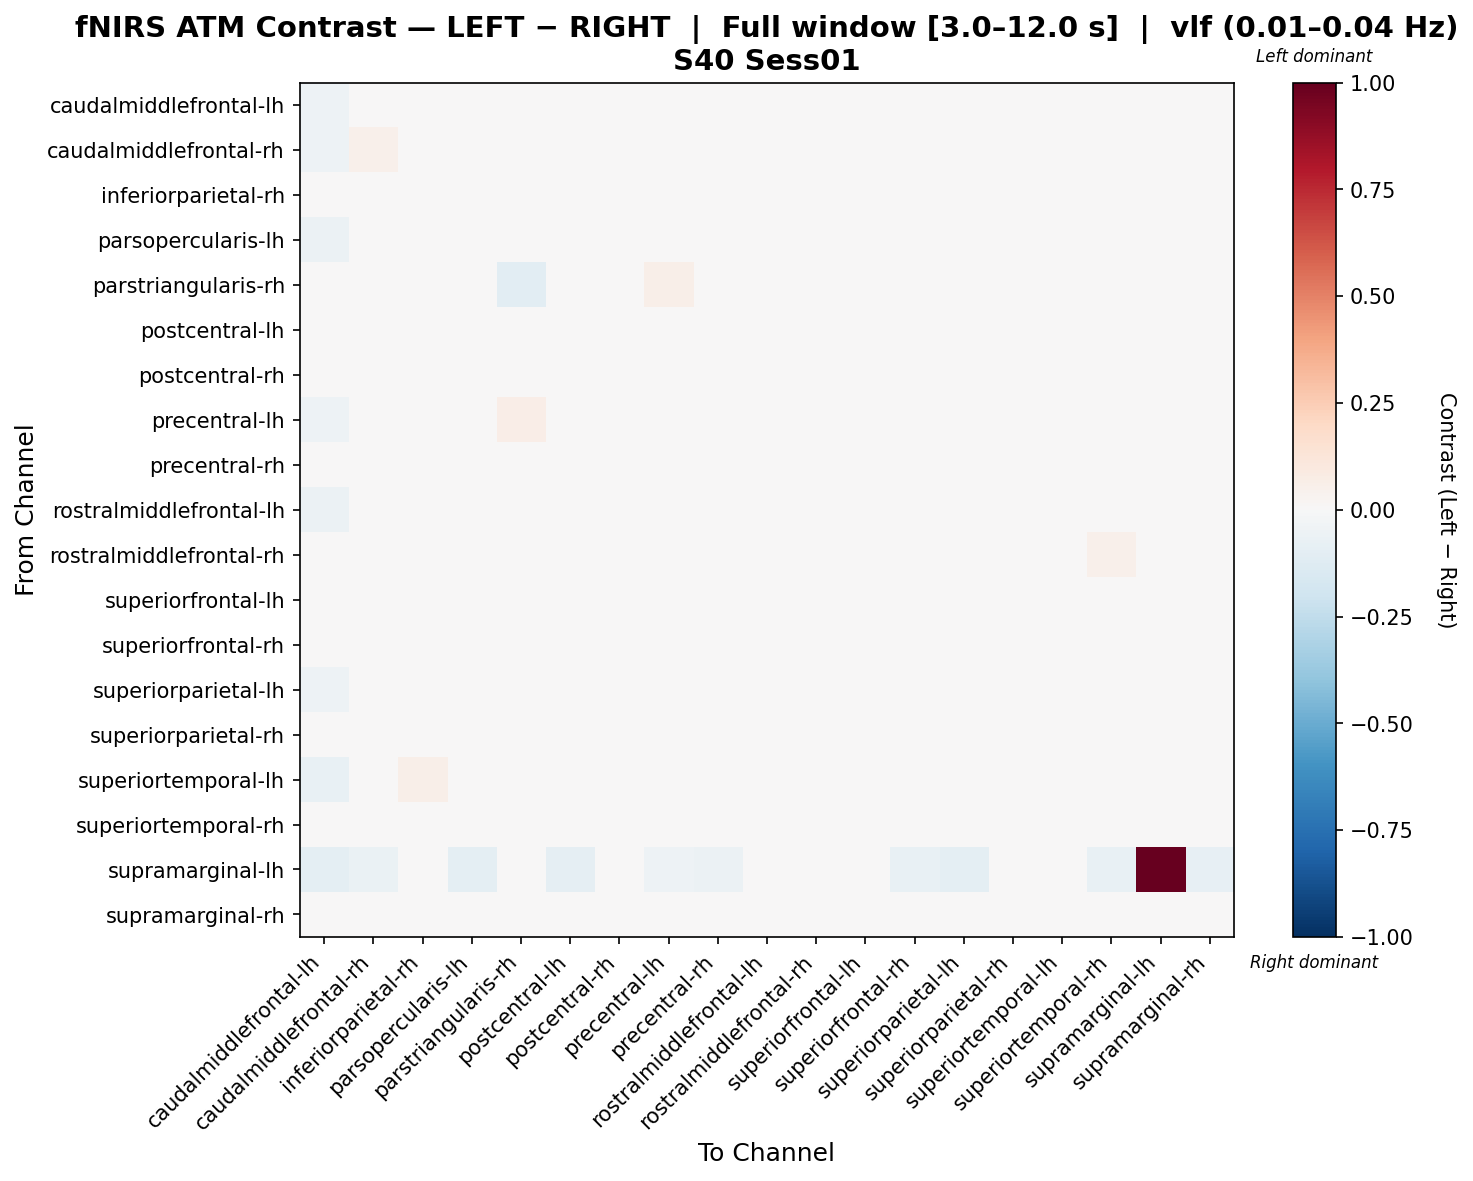

Source data for this figure (header and first rows):
, caudalmiddlefrontal-lh, caudalmiddlefrontal-rh, inferiorparietal-rh, parsopercularis-lh, parstriangularis-rh, postcentral-lh, postcentral-rh, precentral-lh, precentral-rh, rostralmiddlefrontal-lh, rostralmiddlefrontal-rh, superiorfrontal-lh, superiorfrontal-rh, superiorparietal-lh, superiorparietal-rh, superiortemporal-lh, superiortemporal-rh, supramarginal-lh, supramarginal-rh
caudalmiddlefrontal-lh, -0.05254, -0.01596, 0.01674, -0.002519, 0.03545, -0.01023, -0.007735, 0.01604, -0.01341, 0.01437, 0.01484, -0.01886, -0.003643, -0.007367, 0.02726, -0.008881, 0.02667, -0.03255, 0.02233
caudalmiddlefrontal-rh, -0.05367, 0.05419, 0.0217, 0.003428, 0.02317, -0.01175, -0.008155, 0.006691, -0.001648, 0.01284, 0.0004631, 0.002659, -0.02599, 0.001053, 0.01866, -0.00964, 0.01888, -0.02078, -0.03211
inferiorparietal-rh, -0.04353, 0.003097, 0.01085, 0.01898, -0.01185, -0.006833, -0.0141, 0.03005, -0.01397, 0.01359, 0.000854, -0.01545, -0.01125, 0.01193, 0.01161, 0.02982, 0.01869, -0.01962, -0.01286
parsopercularis-lh, -0.06092, -0.01392, 0.02106, 0.009895, 0.02746, 0.0008034, 0.001778, 0.00176, 0.006311, -0.00445, -0.01111, 0.01342, 0.002242, 3.4098255493254657e-05, 0.03671, -0.01567, 0.0312, -0.03254, -0.01408
parstriangularis-rh, -0.01418, 0.007361, -0.008246, 0.03193, -0.1054, 0.001684, -0.0204, 0.06237, -0.009192, 0.03976, 0.01831, -0.004238, -0.01234, 0.008245, 0.0317, 0.0103, -0.01236, -0.0235, -0.001852
postcentral-lh, -0.04823, -0.00949, 0.02347, 0.01747, 0.02396, -0.01669, -0.009172, 0.0238, 0.001001, 0.01394, -0.001818, -0.02119, -0.01248, -0.0003922, 0.01554, 0.005158, 0.02592, -0.02178, -0.009018
postcentral-rh, -0.03452, -0.002261, 0.02664, 0.0181, 0.004414, -0.004177, -0.01883, 0.01629, -0.005448, 0.01488, -0.002943, -0.02509, -0.007783, 0.01931, -0.006718, 0.01205, 0.02066, -0.01474, -0.009824
precentral-lh, -0.05009, -0.01865, 0.03252, -0.01949, 0.06563, 0.002164, -0.01182, 0.03371, -0.00575, -0.01306, -0.01678, -0.03427, -0.006931, 0.006655, 0.02323, -0.002715, 0.02009, -0.02429, 0.01986
precentral-rh, -0.04556, -0.002315, 0.01183, 0.02437, 0.01943, 0.01126, -0.008737, 0.01742, -0.007583, 0.02698, 0.01285, 0.001741, -0.01381, 0.005586, 0.00695, -0.008002, -0.02112, -0.022, -0.009279
rostralmiddlefrontal-lh, -0.05527, -0.01356, 0.02471, -0.01005, 0.04915, -0.0002887, -0.008952, -0.01389, 0.01827, 0.02464, -0.01234, -0.02181, -0.01263, 0.002555, 0.01263, -0.008806, 0.03311, 0.0004051, -0.007865
rostralmiddlefrontal-rh, -0.04225, -0.01274, 0.02339, 0.001522, 0.04027, -0.008889, -0.01319, -0.004909, 0.007018, 0.01098, -0.003726, -0.02973, -0.01037, 0.002787, 0.01079, -0.01119, 0.05115, -0.004195, -0.006728
superiorfrontal-lh, -0.04852, 0.007956, 0.01982, 0.03792, 0.01197, -0.01194, -0.0235, 0.006597, 0.006472, 0.01222, -0.001355, -2.87950194279607e-05, -0.009319, -0.009058, -0.001071, -0.01725, 0.02467, -0.009105, 0.00352
superiorfrontal-rh, -0.03028, -0.01367, 0.02211, 0.01999, 0.007722, -0.008143, -0.002846, 0.0192, -0.009354, 0.005225, -0.002636, -0.009464, -0.009897, 0.004887, 0.006658, 0.008069, 0.01501, -0.01864, -0.003946
superiorparietal-lh, -0.05268, -0.006045, 0.03319, 0.01315, 0.02422, -0.01197, 0.007307, 0.01868, -0.01144, 0.009437, 0.00116, -0.01849, -0.01147, 0.001052, 0.01361, 0.001834, 0.01389, -0.02515, -0.0002707
superiorparietal-rh, -0.02814, 8.329778466678363e-05, 0.01739, 0.03481, 0.03104, -0.009262, -0.03163, 0.01618, -0.01593, 0.01355, 0.006544, -0.03176, -0.01427, -0.0005239, 0.009846, -0.01576, 0.02244, -0.005966, 0.001354
superiortemporal-lh, -0.07408, -0.008008, 0.05802, -0.008866, 0.02486, -0.003056, 0.005932, 0.0223, -0.01036, 0.01437, 0.005492, -0.0319, -0.012, 0.004564, 0.002264, -0.01923, 0.02296, -0.01511, 0.02184
superiortemporal-rh, -0.03509, -0.00639, 0.02158, 0.02634, -0.007934, 0.005008, -0.001756, 0.02168, -0.04697, 0.01726, 0.0201, -0.003878, -0.01165, 0.001404, 0.01627, 0.007668, -0.01014, -0.02872, 0.01522
supramarginal-lh, -0.09989, -0.06646, -0.04926, -0.1006, -0.0341, -0.0892, -0.04202, -0.05441, -0.05684, 0.03808, -0.04752, -0.03134, -0.07783, -0.09678, -0.007579, -0.02687, -0.072, 1.0, -0.08541
supramarginal-rh, -0.01771, -0.02582, 0.01512, 0.003761, 0.01306, -0.01691, -0.01902, 0.03294, -0.0139, -0.001869, -0.01002, -0.008313, -0.01071, 0.002059, 0.01277, 0.02403, 0.03306, -0.0212, 0.008675
